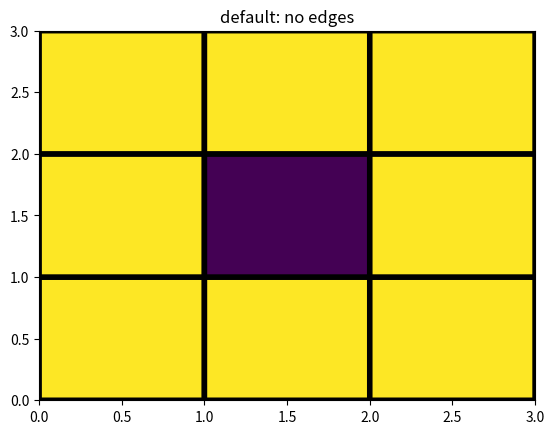

The script that saved this image:
import matplotlib.pyplot as plt
import numpy as np
from matplotlib.colors import LogNorm

Z = np.array([[1, 1, 1], [1, -10, 1], [1, 1, 1]])
print(Z)
fig, ax0 = plt.subplots(1, 1)
c = ax0.pcolor(Z, edgecolors='k', linewidths=4)
ax0.set_title('default: no edges')
plt.show()
